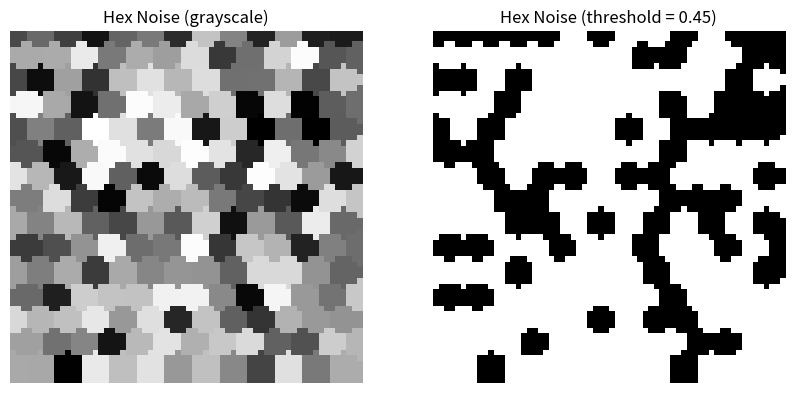

Here is the Python script that generated this plot:
import math
import random
import numpy as np
import matplotlib.pyplot as plt

def generate_hex_centers(width, height, cell_size):
    """
    Генерирует список центров гексагональных ячеек (x, y),
    равномерно покрывающих область [0, width] x [0, height].
    
    :param width:     Ширина области
    :param height:    Высота области
    :param cell_size: Расстояние между центрами ячеек по горизонтали
    :return:          Список (cx, cy) координат центров
    """
    centers = []
    # Шаг по вертикали в гекс-сетке (соседние ряды смещены)
    vertical_spacing = math.sqrt(3) * cell_size / 2.0
    
    # Примерная оценка, сколько рядов (по вертикали)
    num_rows = int(math.ceil(height / vertical_spacing)) + 1
    # Примерная оценка, сколько столбцов (по горизонтали)
    num_cols = int(math.ceil(width  / cell_size)) + 1
    
    for row in range(num_rows):
        # Смещение по вертикали
        cy = row * vertical_spacing
        
        # Для нечётных рядов смещаем центры по горизонтали на половину cell_size
        row_offset = 0.0
        if row % 2 == 1:
            row_offset = cell_size / 2.0
        
        for col in range(num_cols):
            cx = col * cell_size + row_offset
            # Проверяем, что (cx, cy) не выходит за границы
            if cx <= width and cy <= height:
                centers.append((cx, cy))
    
    return centers

def generate_hex_noise(width, height, cell_size=20, seed=None):
    """
    Генерирует 2D-карту (numpy-массив размера height x width) 
    гексагонального шума. Каждый пиксель привязывается к ближайшему 
    центру гекс-сетки, у которого есть случайное значение.
    
    :param width:     Ширина итогового массива
    :param height:    Высота итогового массива
    :param cell_size: Размер "гекс ячейки" по горизонтали
    :param seed:      Зерно для генератора случайных чисел (опционально)
    :return:          numpy-массив float, [0..1] размером (height, width)
    """
    if seed is not None:
        random.seed(seed)
        np.random.seed(seed)
    
    # 1) Генерируем центры гексагональной сетки
    centers = generate_hex_centers(width, height, cell_size)
    
    # 2) Для каждого центра сохраним случайное значение от 0 до 1
    #    Можно сделать массив или словарь; здесь - просто список
    center_values = [random.random() for _ in centers]
    
    # Удобно хранить их вместе
    # [(cx, cy, val), ...]
    centers_data = list(zip(
        [c[0] for c in centers],
        [c[1] for c in centers],
        center_values
    ))
    
    # 3) Создаём пустую карту
    result = np.zeros((height, width), dtype=np.float32)
    
    # 4) Заполняем карту пиксель за пикселем
    #    - Находим ближайший центр (cx, cy)
    #    - Берём значение, ассоциированное с ним
    #
    #  В простейшем случае мы могли бы искать среди всех центров,
    #  но это O(N*M) где N=width*height, M=количество центров.
    #  Для больших размеров лучше делать пространственные структуры (квантование, grid lookup).
    #  Но для наглядности оставим простой подход или ограничим поиск локальными центрами.
    
    # Чтобы не сравнивать с *всеми* точками, сузим поиск к "окрестным" центрам:
    # - радиус поиска по x: ~ cell_size
    # - радиус поиска по y: ~ sqrt(3)*cell_size
    # Это существенно уменьшит количество проверок.
    
    # Сформируем дополнительную структуру для быстрого поиска:
    # Разделим нашу сцену на "ячейки" в том же шаге, что и hex:
    grid_w = int(math.ceil(width  / cell_size))
    grid_h = int(math.ceil(height / (math.sqrt(3)*cell_size/2.0)))
    
    # "grid_map[row][col]" будет содержать список индексов центров, попавших в эту "крупную ячейку"
    grid_map = [[[] for _ in range(grid_w)] for _ in range(grid_h)]
    
    def get_grid_coord(cx, cy):
        # Приблизительно переводим (cx, cy) в (row, col) для grid_map
        row = int(cy // (math.sqrt(3)*cell_size/2.0))
        col = int(cx // cell_size)
        return row, col
    
    # Заполняем grid_map индексами центров
    for idx, (cx, cy, val) in enumerate(centers_data):
        row, col = get_grid_coord(cx, cy)
        if 0 <= row < grid_h and 0 <= col < grid_w:
            grid_map[row][col].append(idx)
    
    # Функция для поиска ближайшего центра в окрестности
    def find_nearest_center(px, py):
        # Находим, в какую "крупную ячейку" попадает пиксель
        row, col = get_grid_coord(px, py)
        best_idx = None
        best_dist_sq = 1e10
        
        # Смотрим не только в текущей ячейке, но и в соседних
        for dr in [-1, 0, 1]:
            for dc in [-1, 0, 1]:
                rr = row + dr
                cc = col + dc
                if 0 <= rr < grid_h and 0 <= cc < grid_w:
                    for idx_center in grid_map[rr][cc]:
                        cx, cy, val = centers_data[idx_center]
                        dx = px - cx
                        dy = py - cy
                        dist_sq = dx*dx + dy*dy
                        if dist_sq < best_dist_sq:
                            best_dist_sq = dist_sq
                            best_idx = idx_center
        return best_idx
    
    # Заполняем картинку
    for y in range(height):
        for x in range(width):
            idx_center = find_nearest_center(x, y)
            _, _, cval = centers_data[idx_center]
            result[y, x] = cval
    
    return result

def threshold_image(image, threshold=0.5):
    """
    Бинаризует (чёрно-белое) изображение:
    - Если значение >= threshold -> 1.0 (белое)
    - Иначе -> 0.0 (чёрное)
    """
    return (image >= threshold).astype(np.float32)


if __name__ == "__main__":
    # Параметры
    WIDTH, HEIGHT = 64, 64
    CELL_SIZE = 5     # Расстояние между центрами по горизонтали
    SEED = 42
    THRESHOLD = 0.45     # Порог для бинаризации (необязательно применять)

    # Генерируем гексагональный шум
    hex_noise_map = generate_hex_noise(WIDTH, HEIGHT, cell_size=CELL_SIZE)

    # Применяем бинаризацию для более «дискретного» вида
    bw_map = threshold_image(hex_noise_map, THRESHOLD)

    # Визуализация
    fig, (ax1, ax2) = plt.subplots(1, 2, figsize=(10, 5))

    ax1.imshow(hex_noise_map, cmap='gray', origin='upper')
    ax1.set_title("Hex Noise (grayscale)")
    ax1.axis('off')

    ax2.imshow(bw_map, cmap='gray', origin='upper')
    ax2.set_title(f"Hex Noise (threshold = {THRESHOLD})")
    ax2.axis('off')

    plt.show()
